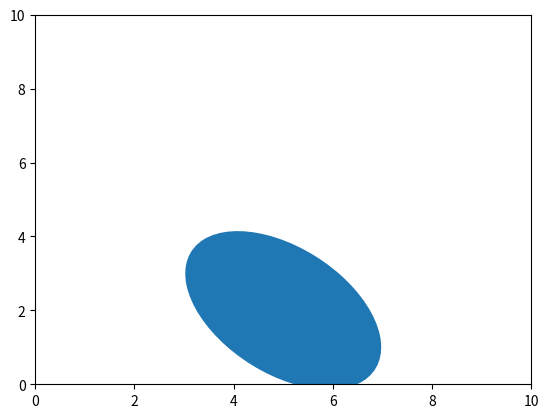

Recreate this plot in Python.
from matplotlib.pyplot import figure, show
from matplotlib.patches import Ellipse

ells = Ellipse(angle=130, width=5, height=3, xy=[5.0, 2.0])

ax = figure(0).add_subplot(111)

ax.add_artist(ells)
ells.set_clip_box(ax.bbox)

ax.set_xlim(0, 10)
ax.set_ylim(0, 10)

show()
